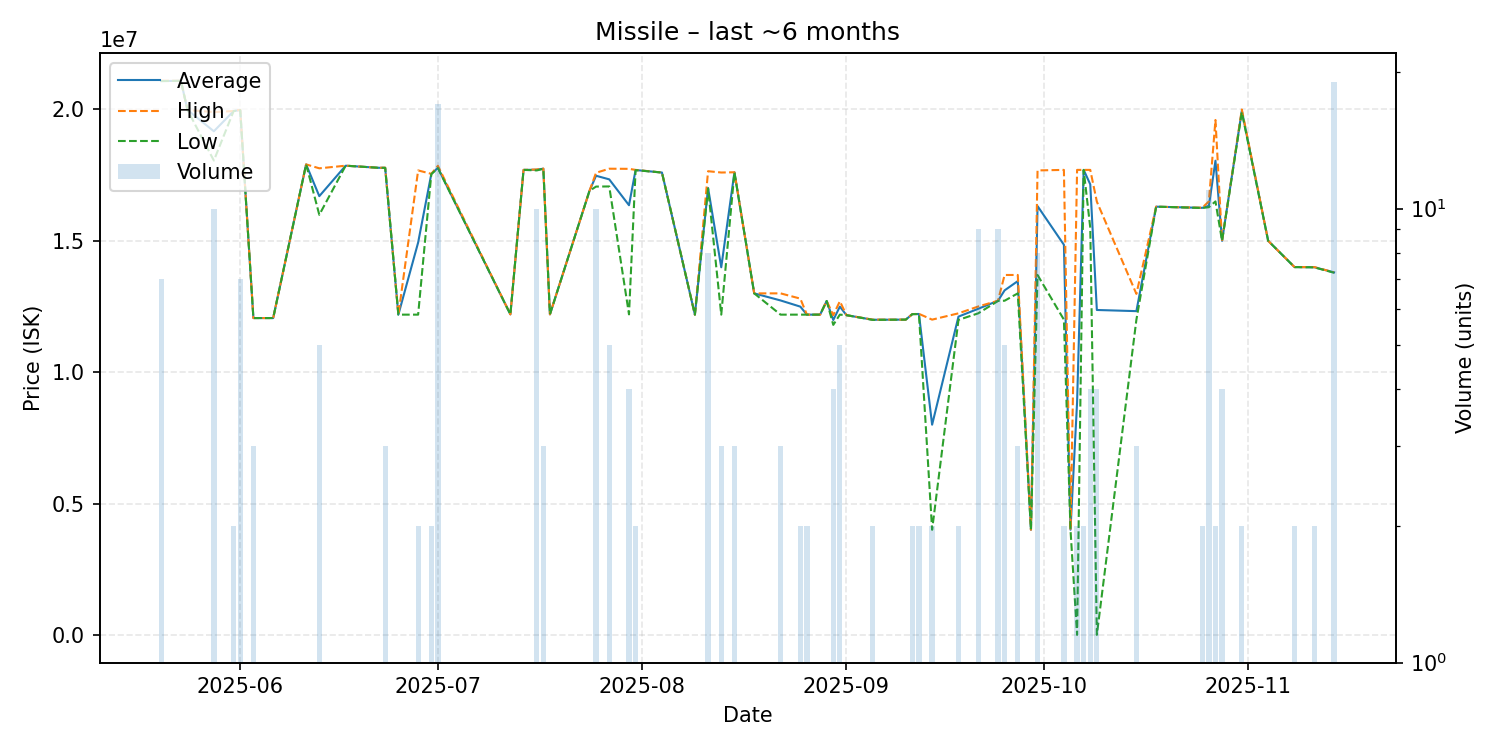

Values plotted in this chart, from the file beside it:
date, average, highest, lowest, order_count, volume
2025-05-20, 21082857, 21095000, 21080000, 5, 7
2025-05-23, 21090000, 21090000, 21090000, 1, 1
2025-05-24, 19980000, 19980000, 19980000, 1, 1
2025-05-28, 19170000, 19900000, 18055000, 6, 10
2025-05-31, 19940000, 19940000, 19940000, 2, 2
2025-06-01, 19980000, 19990000, 19970000, 5, 7
2025-06-03, 12060000, 12060000, 12060000, 1, 3
2025-06-06, 12060000, 12060000, 12060000, 1, 1
2025-06-11, 17910000, 17910000, 17910000, 1, 1
2025-06-13, 16700000, 17760000, 15990000, 4, 5
2025-06-17, 17860000, 17860000, 17860000, 1, 1
2025-06-22, 17780000, 17780000, 17780000, 1, 1
2025-06-23, 17780000, 17785000, 17775000, 3, 3
2025-06-25, 12190000, 12190000, 12190000, 1, 1
2025-06-28, 14935000, 17680000, 12190000, 2, 2
2025-06-30, 17545000, 17550000, 17540000, 2, 2
2025-07-01, 17777059, 17855000, 17770000, 10, 17
2025-07-12, 12200000, 12200000, 12200000, 1, 1
2025-07-14, 17700000, 17700000, 17700000, 1, 1
2025-07-16, 17706000, 17715000, 17680000, 5, 10
2025-07-17, 17746667, 17750000, 17740000, 2, 3
2025-07-18, 12200000, 12200000, 12200000, 1, 1
2025-07-24, 16900000, 16900000, 16900000, 1, 1
2025-07-25, 17477000, 17590000, 17065000, 6, 10
2025-07-27, 17340000, 17745000, 17070000, 5, 5
2025-07-30, 16355000, 17740000, 12200000, 4, 4
2025-07-31, 17695000, 17700000, 17690000, 2, 2
2025-08-04, 17600000, 17600000, 17600000, 1, 1
2025-08-09, 12190000, 12190000, 12190000, 1, 1
2025-08-11, 17012500, 17650000, 16990000, 5, 8
2025-08-13, 13993333, 17600000, 12190000, 2, 3
2025-08-15, 17610000, 17610000, 17610000, 2, 3
2025-08-18, 13000000, 13000000, 13000000, 1, 1
2025-08-22, 12730000, 13000000, 12190000, 3, 3
2025-08-25, 12495000, 12800000, 12190000, 2, 2
2025-08-26, 12190000, 12190000, 12190000, 2, 2
2025-08-27, 12190000, 12190000, 12190000, 1, 1
2025-08-28, 12190000, 12190000, 12190000, 1, 1
2025-08-29, 12710000, 12710000, 12710000, 1, 1
2025-08-30, 11985000, 12170000, 11800000, 3, 4
2025-08-31, 12496000, 12700000, 12190000, 4, 5
2025-09-01, 12170000, 12170000, 12170000, 1, 1
2025-09-05, 11995000, 12000000, 11990000, 2, 2
2025-09-10, 12000000, 12000000, 12000000, 1, 1
2025-09-11, 12210000, 12210000, 12210000, 2, 2
2025-09-12, 12215000, 12220000, 12210000, 2, 2
2025-09-14, 8000000, 12000000, 4000000, 2, 2
2025-09-18, 12115000, 12240000, 11990000, 2, 2
2025-09-21, 12413333, 12500000, 12240000, 5, 9
2025-09-24, 12718889, 12720000, 12710000, 3, 9
2025-09-25, 13114000, 13700000, 12720000, 3, 5
2025-09-27, 13466667, 13700000, 13000000, 2, 3
2025-09-29, 4001000, 4001000, 4001000, 1, 1
2025-09-30, 16322500, 17680000, 13700000, 5, 8
2025-10-04, 14850000, 17700000, 12000000, 2, 2
2025-10-05, 4001000, 4001000, 4001000, 1, 1
2025-10-06, 8850000, 17700000, 0.01, 2, 2
2025-10-07, 17700000, 17700000, 17700000, 1, 2
2025-10-08, 17150000, 17700000, 15500000, 2, 4
2025-10-09, 12367500, 16490000, 0.01, 4, 4
... 12 more rows
